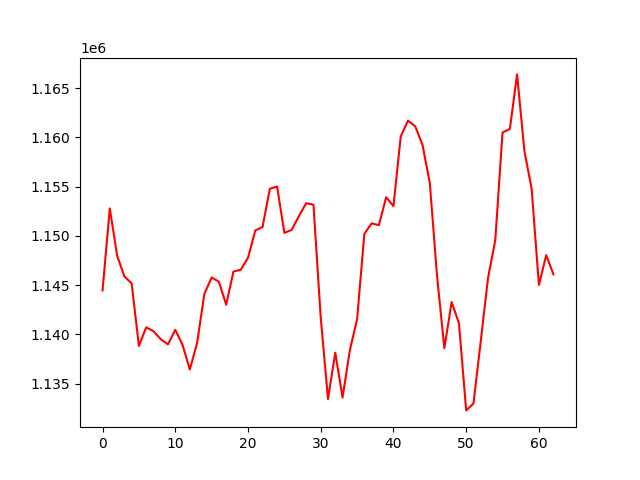

The table this chart was drawn from, first rows:
, 0
0, 1144470
1, 1152789
2, 1148005
3, 1145895
4, 1145182
5, 1138825
6, 1140712
7, 1140330
8, 1139516
9, 1138996
10, 1140471
11, 1138939
12, 1136430
13, 1139118
14, 1144116
15, 1145780
16, 1145352
17, 1143014
18, 1146383
19, 1146562
20, 1147774
21, 1150561
22, 1150901
23, 1154789
24, 1155019
25, 1150309
26, 1150610
27, 1152012
28, 1153324
29, 1153178
30, 1141704
31, 1133439
32, 1138139
33, 1133587
34, 1138375
35, 1141547
36, 1150221
37, 1151277
38, 1151095
39, 1153931
40, 1153018
41, 1160095
42, 1161713
43, 1161124
44, 1159236
45, 1155355
46, 1145878
47, 1138601
48, 1143286
49, 1141159
50, 1132284
51, 1132973
52, 1139292
53, 1145725
54, 1149572
55, 1160500
56, 1160853
57, 1166403
58, 1158651
59, 1154775
... 3 more rows
